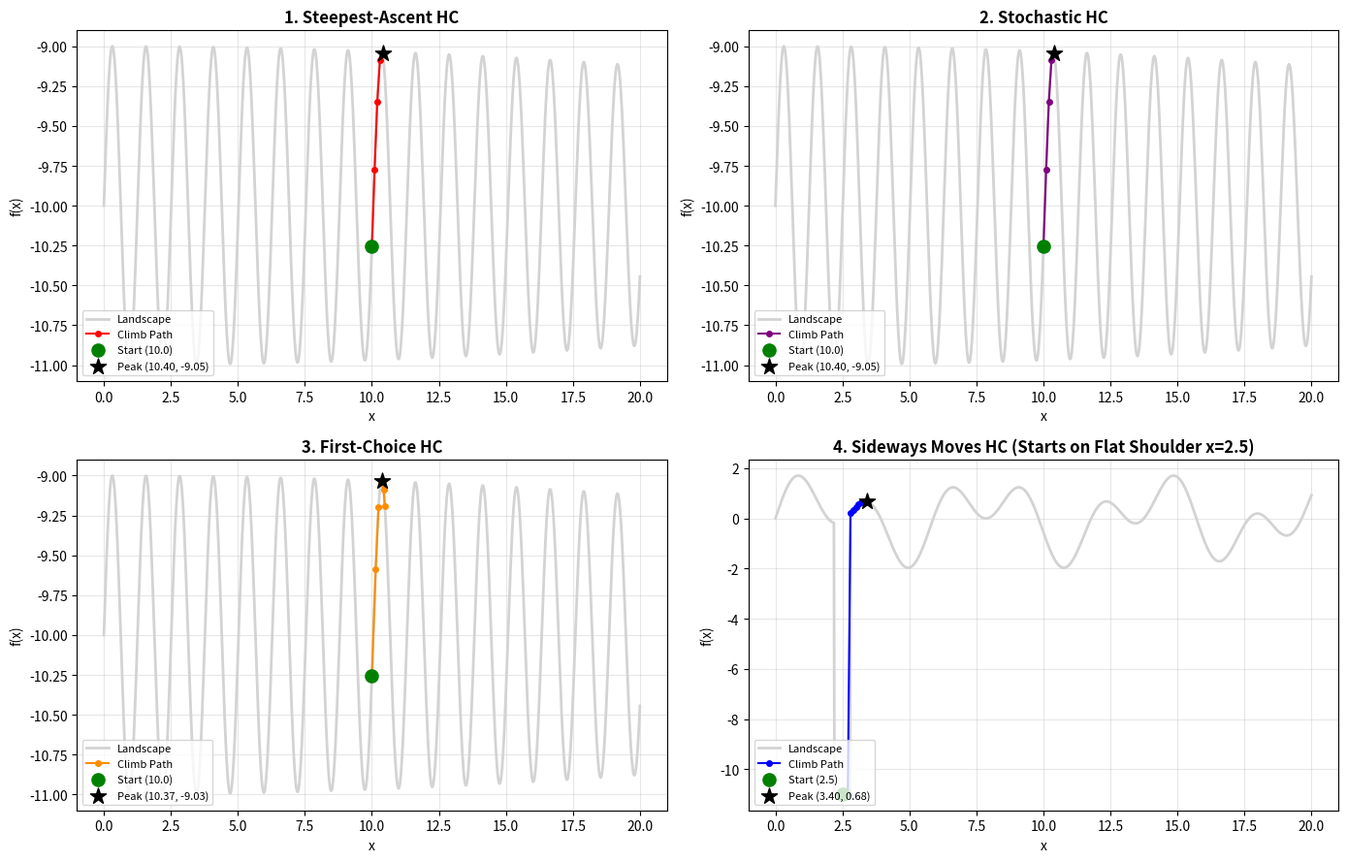

Python code for this plot:
# First lets do Hill Climbing:
import numpy as np
import random
import matplotlib.pyplot as plt
def f(x): 
    return np.sin(x*5) * np.cos(x/40) - 10

def best_neighbor(f, current, step, domain):
    candidates = [current+step, current-step]
    candidates = [c for c in candidates if domain[0] <= c <= domain[1]]

    if not candidates:
        return current

    best = max(candidates, key=f)
    return best

def Steepest_ascent(f, start, step, domain, max_iterations = 1000):
    current = start
    path = [current]

    for _ in range(max_iterations):
        next = best_neighbor(f, current, step, domain)
        if f(next) <= f(current):
            break

        current = next
        path.append(current)

    return current, f(current), path

# Fixes Local Extremas
def Stochastic_ascent(f, start, step, domain, max_iterartions=1000):
    current = start
    path = [current]

    for _ in range(max_iterartions):
        candidates = [current+step, current-step]
        candidates = [c for c in candidates if domain[0] <= c <= domain[1]]
        better = [c for c in candidates if f(c) > f(current)]

        if not better:
            break

        next = random.choice(better)
        current = next
        path.append(current)
    return current, f(current), path

def First_choice_ascent(f, start, step, domain, max_iterations=1000):
    current = start
    path = [current]

    for _ in range(max_iterations):
        candidate = current + random.uniform(-step,+step)
        candidate = min(max(candidate, domain[0]), domain[1])

        if f(candidate) <= f(current):
            continue

        current = candidate
        path.append(current)

    return current, f(current), path

def sideways_search( f, start, step, domain, max_iterartions=1000, max_sideways = 50):
    current = start
    path = [current]
    sideway_steps = 0

    for _ in range(max_iterartions):
        best = best_neighbor(f, current, step, domain)
        if f(best) < f(current):
            break
        if f(best) == f(current):
            if sideway_steps >= max_sideways:
                break
            sideway_steps += 1
        else: 
            sideway_steps = 0

        current = best
        path.append(current)
    return current, f(current), path

# Will do Random Restart after Simulated anneling is done.
# Run Hill-Climbing from a starting point that gets trapped in a small local hill

import numpy as np
import random
def simulated_anneling(f, start,  domain, step = .5, tempreture=10, cooling_rate = .995 ,max_iterations = 2000):
    temp = tempreture
    current = start
    current_val = f(current)
    path = [current]
    # Track the best score found so far: 
    best, best_val = current, current_val

    for _ in range(max_iterations):
        candidate = current + random.uniform(-step, step)
        candidate = min(max(candidate, domain[0]), domain[1])
        candidate_val = f(candidate)

        delta = candidate_val - current_val
        if delta > 0 or random.random() < np.exp(delta/temp):
            current, current_val = candidate, candidate_val
            if current_val > best_val: 
                best, best_val = current, current_val

        temp *= cooling_rate
        path.append(current)

    return best, best_val, path



        

    

# 0-----------------------------------------------------------------------------------------------
# Special function with a flat plateau/shoulder at x in [8.5, 9.5] to test Sideways Search!
def f_with_plateau(x):
    val = np.sin(x) + np.sin(2.2 * x)
    # Create a flat shoulder between x=2.2 and x=2.8
    if isinstance(x, np.ndarray):
        return np.where((x >= 2.2) & (x <= 2.8), f(2.2), val)
    return f(2.2) if 2.2 <= x <= 2.8 else val

if __name__ == "__main__":
    random.seed(42)
    domain = (0, 20)
    step = 0.1
    start_x = 10.0  # Starts in a valley where left and right both have hills!

    # Run the first 3 on standard f(x)
    s_x, s_val, s_path = Steepest_ascent(f, start_x, step, domain)
    st_x, st_val, st_path = Stochastic_ascent(f, start_x, step, domain)
    fc_x, fc_val, fc_path = First_choice_ascent(f, start_x, step=0.3, domain=domain)

    # Run Sideways Search starting on a flat shoulder (x = 2.5) where Steepest Ascent would immediately quit!
    plateau_start = 2.5
    sw_x, sw_val, sw_path = sideways_search(f_with_plateau, plateau_start, step, domain, max_sideways=15)

    # Print Summary Results
    print(f"1. Steepest Ascent   | Start: {start_x:4.1f} -> End x: {s_x:6.3f} | Max f(x): {s_val:6.3f} | Steps: {len(s_path)-1}")
    print(f"2. Stochastic Ascent | Start: {start_x:4.1f} -> End x: {st_x:6.3f} | Max f(x): {st_val:6.3f} | Steps: {len(st_path)-1}")
    print(f"3. First-Choice HC   | Start: {start_x:4.1f} -> End x: {fc_x:6.3f} | Max f(x): {fc_val:6.3f} | Steps: {len(fc_path)-1}")
    print(f"4. Sideways Search   | Start: {plateau_start:4.1f} -> End x: {sw_x:6.3f} | Max f(x): {sw_val:6.3f} | Steps: {len(sw_path)-1}")

    # Plot all 4 in a 2x2 Grid
    x_vals = np.linspace(domain[0], domain[1], 1000)
    fig, axes = plt.subplots(2, 2, figsize=(14, 9))

    configs = [
        (axes[0, 0], "1. Steepest-Ascent HC", f, start_x, s_x, s_val, s_path, "red"),
        (axes[0, 1], "2. Stochastic HC", f, start_x, st_x, st_val, st_path, "purple"),
        (axes[1, 0], "3. First-Choice HC", f, start_x, fc_x, fc_val, fc_path, "darkorange"),
        (axes[1, 1], "4. Sideways Moves HC (Starts on Flat Shoulder x=2.5)", f_with_plateau, plateau_start, sw_x, sw_val, sw_path, "blue"),
    ]

    for ax, title, func, st, end_x, end_val, path, color in configs:
        ax.plot(x_vals, func(x_vals), color="lightgray", linewidth=2, label="Landscape")
        ax.plot(path, [func(p) for p in path], marker="o", markersize=4, color=color, label="Climb Path")
        ax.scatter([st], [func(st)], color="green", s=90, zorder=5, label=f"Start ({st})")
        ax.scatter([end_x], [end_val], color="black", marker="*", s=150, zorder=6, label=f"Peak ({end_x:.2f}, {end_val:.2f})")
        ax.set_title(title, fontweight="bold")
        ax.set_xlabel("x")
        ax.set_ylabel("f(x)")
        ax.legend(loc="lower left", fontsize=8)
        ax.grid(True, alpha=0.3)

    plt.tight_layout()
    plt.show()
